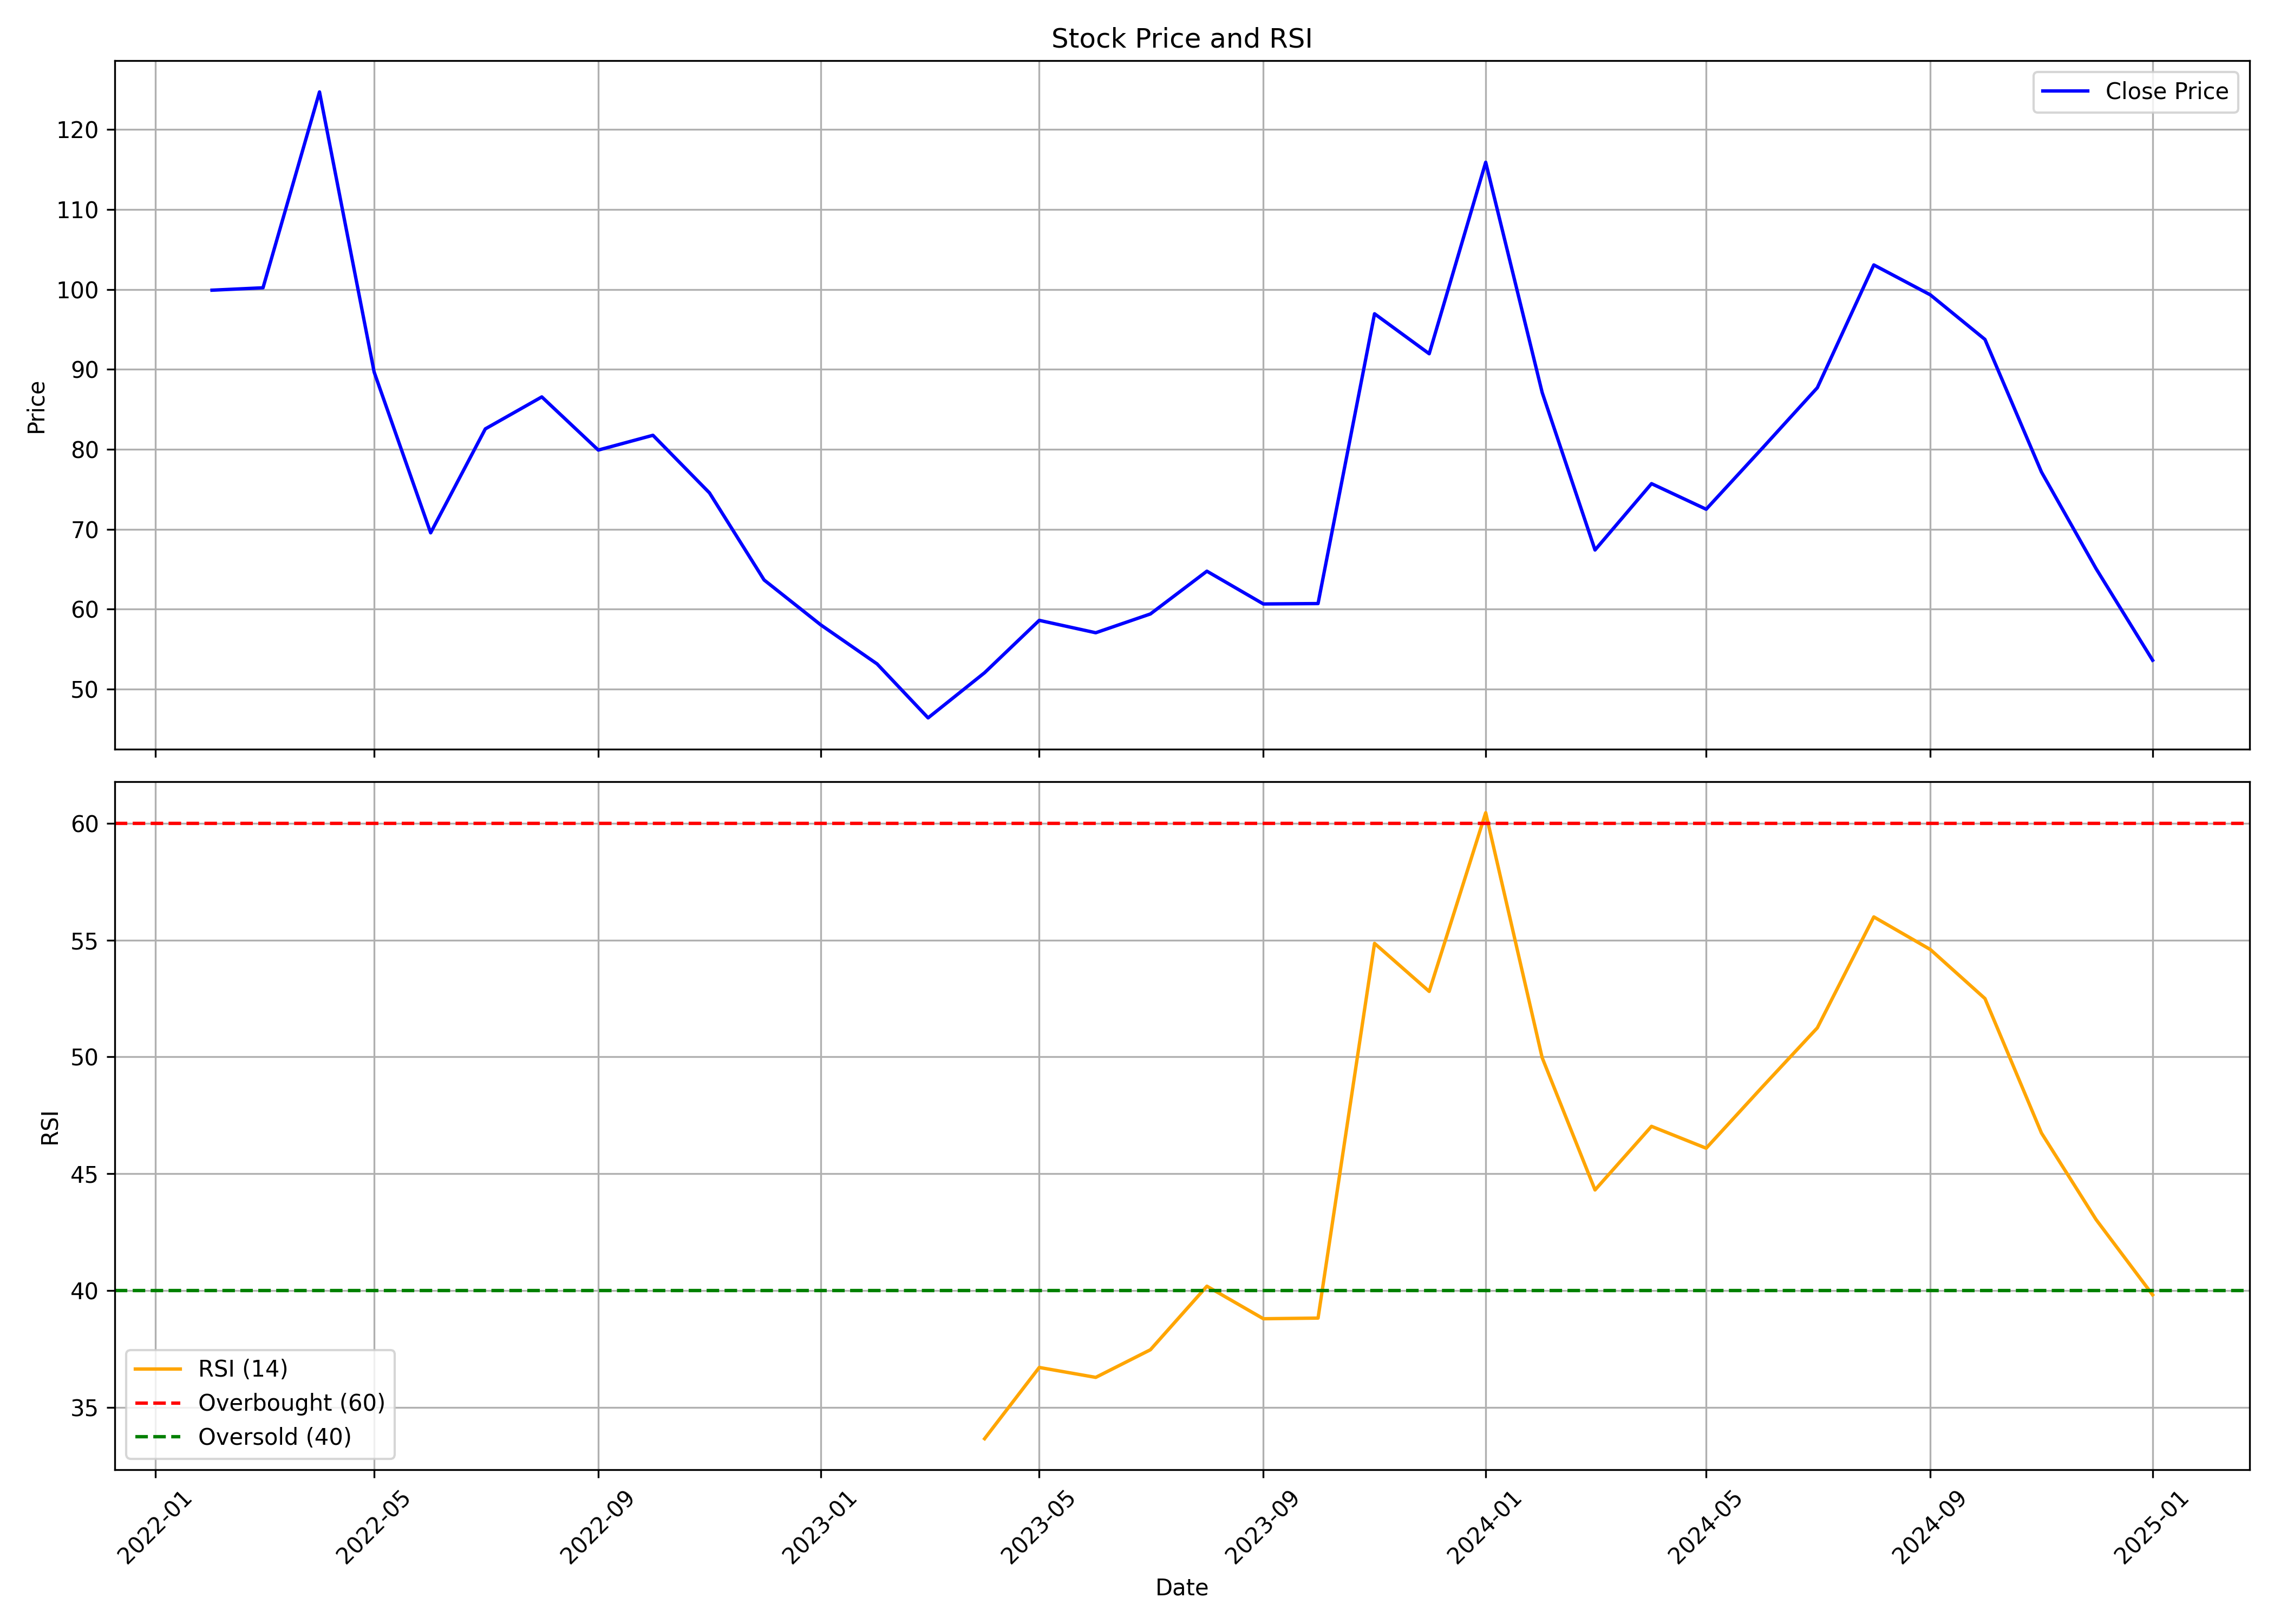

Values plotted in this chart, from the file beside it:
, date, symbol, open, high, low, close, volume, rsi
0, 2022-02-01, AGSTRA, 160.9, 173.9, 95.0, 99.9, 28627012, 
1, 2022-03-01, AGSTRA, 99.9, 122.7, 96.75, 100.2, 12872094, 
2, 2022-04-01, AGSTRA, 100.2, 128.5, 100.2, 124.7, 11216820, 
3, 2022-05-01, AGSTRA, 122.0, 126.6, 85.05, 89.65, 8262493, 
4, 2022-06-01, AGSTRA, 89.65, 91.0, 65.85, 69.55, 4799294, 
5, 2022-07-01, AGSTRA, 69.6, 87.85, 67.8, 82.55, 4187662, 
6, 2022-08-01, AGSTRA, 82.5, 98.4, 81.5, 86.55, 8920426, 
7, 2022-09-01, AGSTRA, 86.0, 87.85, 78.4, 79.9, 4349178, 
8, 2022-10-01, AGSTRA, 81.0, 88.7, 78.65, 81.75, 5440145, 
9, 2022-11-01, AGSTRA, 82.0, 83.9, 73.7, 74.55, 4030833, 
10, 2022-12-01, AGSTRA, 74.75, 75.15, 63.5, 63.65, 5290703, 
11, 2023-01-01, AGSTRA, 64.25, 74.9, 56.1, 58.05, 13158164, 
12, 2023-02-01, AGSTRA, 58.8, 62.1, 52.3, 53.15, 4734137, 
13, 2023-03-01, AGSTRA, 53.2, 60.45, 44.45, 46.4, 11971443, 
14, 2023-04-01, AGSTRA, 46.95, 53.45, 46.9, 52.05, 5303723, 33.66
15, 2023-05-01, AGSTRA, 52.05, 62.95, 51.5, 58.6, 10601337, 36.71
16, 2023-06-01, AGSTRA, 58.8, 63.25, 56.3, 57.05, 7313601, 36.29
17, 2023-07-01, AGSTRA, 57.7, 60.4, 54.15, 59.4, 4609812, 37.47
18, 2023-08-01, AGSTRA, 59.9, 67.7, 55.85, 64.75, 12432315, 40.19
19, 2023-09-01, AGSTRA, 64.95, 68.8, 59.5, 60.65, 5898652, 38.8
20, 2023-10-01, AGSTRA, 60.65, 69.7, 57.9, 60.7, 8709620, 38.82
21, 2023-11-01, AGSTRA, 60.85, 98.0, 60.05, 96.95, 48362221, 54.86
22, 2023-12-01, AGSTRA, 98.55, 101.5, 80.0, 91.95, 21554507, 52.8
23, 2024-01-01, AGSTRA, 91.95, 126.8, 90.25, 115.9, 30604100, 60.45
24, 2024-02-01, AGSTRA, 118.5, 118.5, 85.25, 87.1, 5697683, 49.97
25, 2024-03-01, AGSTRA, 90.0, 93.0, 63.45, 67.4, 7117453, 44.31
26, 2024-04-01, AGSTRA, 70.75, 85.3, 70.75, 75.7, 2760128, 47.03
27, 2024-05-01, AGSTRA, 75.7, 77.6, 67.5, 72.5, 3471273, 46.09
28, 2024-06-01, AGSTRA, 73.0, 92.92, 65.1, 80.18, 16923828, 48.73
29, 2024-07-01, AGSTRA, 80.3, 95.2, 77.67, 87.7, 14734769, 51.24
30, 2024-08-01, AGSTRA, 88.1, 112.8, 79.01, 103.1, 28632577, 55.99
31, 2024-09-01, AGSTRA, 103.3, 118.4, 97.25, 99.32, 32327095, 54.6
32, 2024-10-01, AGSTRA, 99.0, 104.0, 79.05, 93.74, 11613171, 52.5
33, 2024-11-01, AGSTRA, 98.0, 99.69, 74.71, 77.16, 7740646, 46.74
34, 2024-12-01, AGSTRA, 77.0, 85.0, 62.51, 65.06, 34556741, 43.04
35, 2025-01-01, AGSTRA, 64.76, 70.1, 49.2, 53.61, 12701159, 39.82
